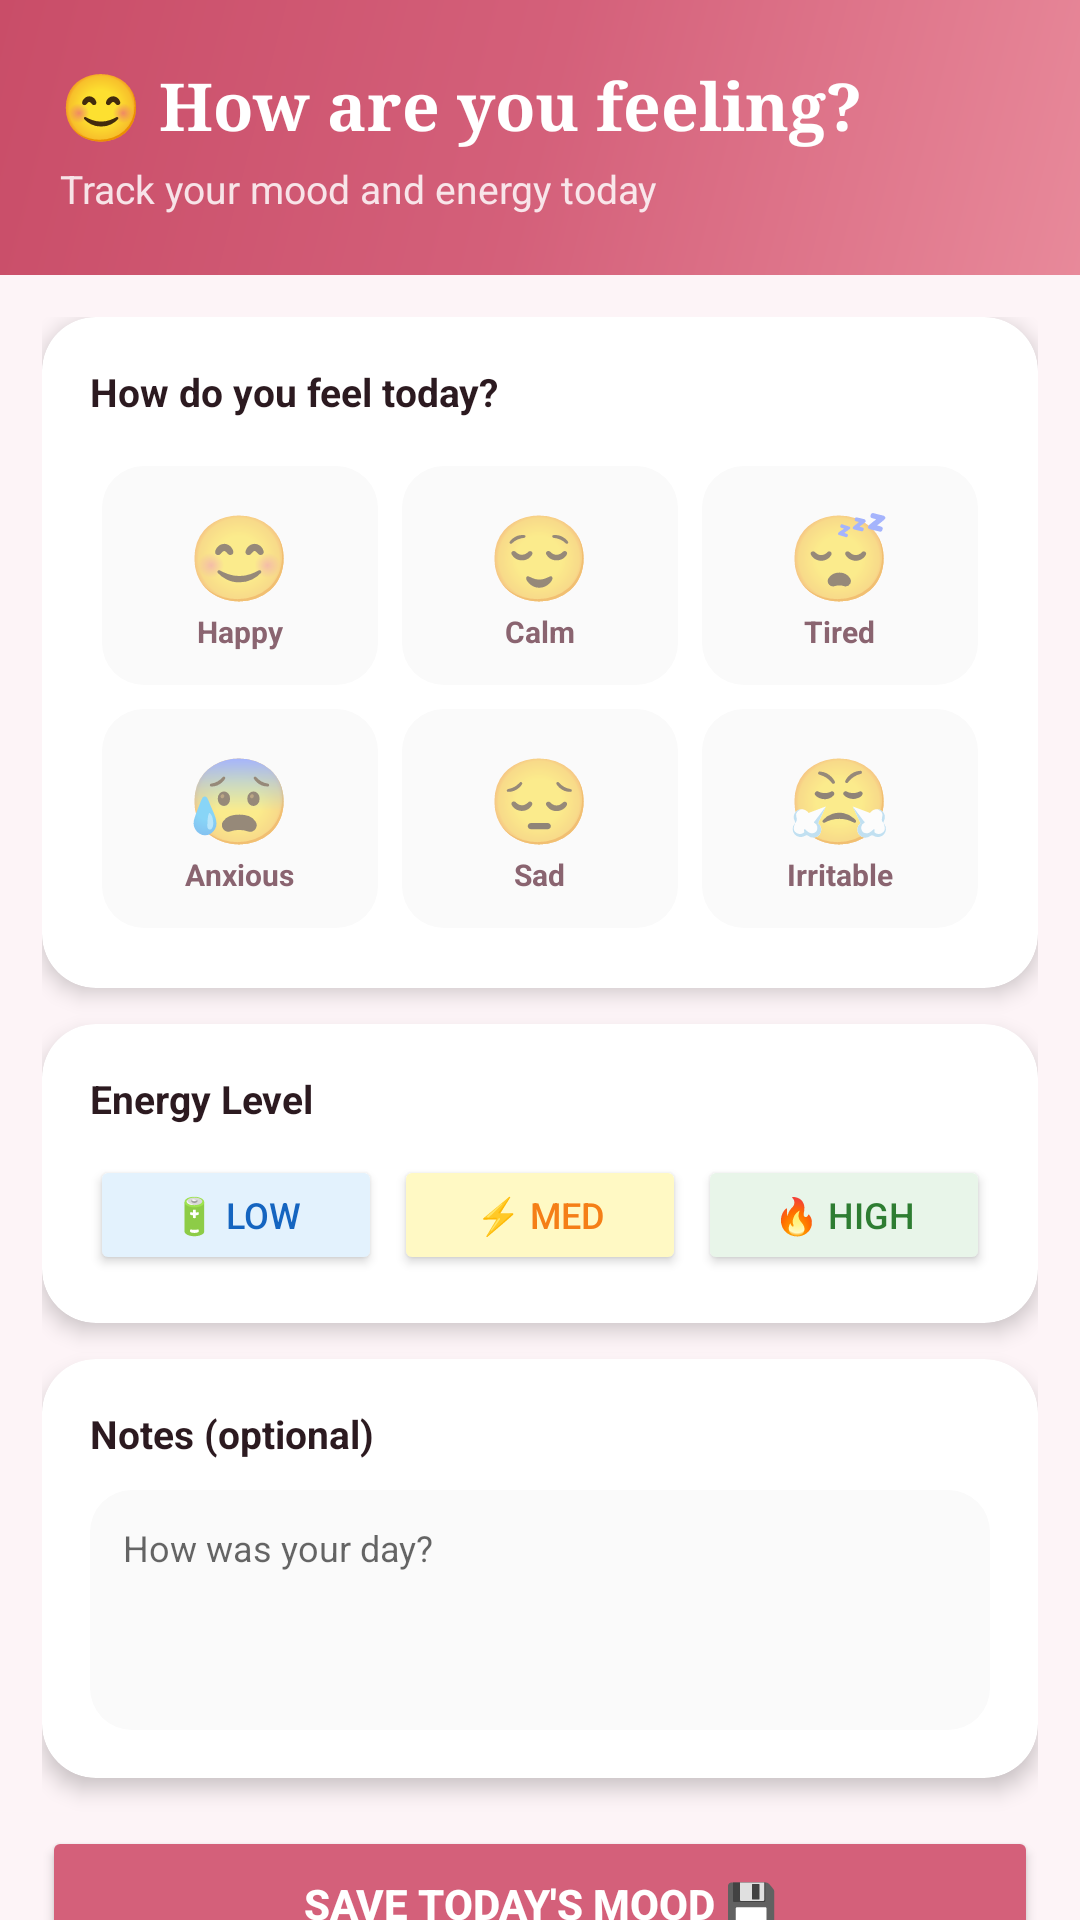

Produce the Android XML layout that renders to this screen, including the resource entries it uses.
<!-- AndroidManifest.xml: application theme Theme.CycleSync -->
<!-- res/layout/fragment_mood.xml -->
<?xml version="1.0" encoding="utf-8"?>
<androidx.core.widget.NestedScrollView
    xmlns:android="http://schemas.android.com/apk/res/android"
    xmlns:app="http://schemas.android.com/apk/res-auto"
    android:layout_width="match_parent"
    android:layout_height="match_parent"
    android:background="@color/bg">

    <LinearLayout
        android:layout_width="match_parent"
        android:layout_height="wrap_content"
        android:orientation="vertical">

        <LinearLayout
            android:layout_width="match_parent"
            android:layout_height="wrap_content"
            android:background="@drawable/bg_gradient_pink"
            android:orientation="vertical"
            android:padding="20dp"
            android:paddingTop="44dp"
            android:paddingBottom="22dp">
            <TextView android:layout_width="wrap_content" android:layout_height="wrap_content" android:text="😊 How are you feeling?" android:textSize="22sp" android:textStyle="bold" android:textColor="@color/white" android:fontFamily="serif" />
            <TextView android:layout_width="wrap_content" android:layout_height="wrap_content" android:text="Track your mood and energy today" android:textSize="13sp" android:textColor="#D6FFFFFF" android:layout_marginTop="4dp" />
        </LinearLayout>

        <LinearLayout android:layout_width="match_parent" android:layout_height="wrap_content" android:orientation="vertical" android:padding="14dp">

            
            <androidx.cardview.widget.CardView android:layout_width="match_parent" android:layout_height="wrap_content" android:layout_marginBottom="12dp" app:cardCornerRadius="18dp" app:cardElevation="4dp">
                <LinearLayout android:layout_width="match_parent" android:layout_height="wrap_content" android:orientation="vertical" android:padding="16dp">
                    <TextView android:layout_width="wrap_content" android:layout_height="wrap_content" android:text="How do you feel today?" android:textSize="13sp" android:textStyle="bold" android:textColor="@color/text_primary" android:layout_marginBottom="12dp" />
                    <GridLayout android:layout_width="match_parent" android:layout_height="wrap_content" android:columnCount="3" android:rowCount="2">
                        
                        <LinearLayout android:layout_width="0dp" android:layout_height="wrap_content" android:layout_columnWeight="1" android:orientation="vertical" android:gravity="center" android:padding="11dp" android:layout_margin="4dp" android:background="@drawable/mood_btn_bg" android:clickable="true" android:focusable="true">
                            <TextView android:layout_width="wrap_content" android:layout_height="wrap_content" android:text="😊" android:textSize="28sp" />
                            <TextView android:layout_width="wrap_content" android:layout_height="wrap_content" android:text="Happy" android:textSize="10sp" android:textStyle="bold" android:textColor="@color/text_muted" />
                        </LinearLayout>
                        <LinearLayout android:layout_width="0dp" android:layout_height="wrap_content" android:layout_columnWeight="1" android:orientation="vertical" android:gravity="center" android:padding="11dp" android:layout_margin="4dp" android:background="@drawable/mood_btn_bg" android:clickable="true" android:focusable="true">
                            <TextView android:layout_width="wrap_content" android:layout_height="wrap_content" android:text="😌" android:textSize="28sp" />
                            <TextView android:layout_width="wrap_content" android:layout_height="wrap_content" android:text="Calm" android:textSize="10sp" android:textStyle="bold" android:textColor="@color/text_muted" />
                        </LinearLayout>
                        <LinearLayout android:layout_width="0dp" android:layout_height="wrap_content" android:layout_columnWeight="1" android:orientation="vertical" android:gravity="center" android:padding="11dp" android:layout_margin="4dp" android:background="@drawable/mood_btn_bg" android:clickable="true" android:focusable="true">
                            <TextView android:layout_width="wrap_content" android:layout_height="wrap_content" android:text="😴" android:textSize="28sp" />
                            <TextView android:layout_width="wrap_content" android:layout_height="wrap_content" android:text="Tired" android:textSize="10sp" android:textStyle="bold" android:textColor="@color/text_muted" />
                        </LinearLayout>
                        <LinearLayout android:layout_width="0dp" android:layout_height="wrap_content" android:layout_columnWeight="1" android:orientation="vertical" android:gravity="center" android:padding="11dp" android:layout_margin="4dp" android:background="@drawable/mood_btn_bg" android:clickable="true" android:focusable="true">
                            <TextView android:layout_width="wrap_content" android:layout_height="wrap_content" android:text="😰" android:textSize="28sp" />
                            <TextView android:layout_width="wrap_content" android:layout_height="wrap_content" android:text="Anxious" android:textSize="10sp" android:textStyle="bold" android:textColor="@color/text_muted" />
                        </LinearLayout>
                        <LinearLayout android:layout_width="0dp" android:layout_height="wrap_content" android:layout_columnWeight="1" android:orientation="vertical" android:gravity="center" android:padding="11dp" android:layout_margin="4dp" android:background="@drawable/mood_btn_bg" android:clickable="true" android:focusable="true">
                            <TextView android:layout_width="wrap_content" android:layout_height="wrap_content" android:text="😔" android:textSize="28sp" />
                            <TextView android:layout_width="wrap_content" android:layout_height="wrap_content" android:text="Sad" android:textSize="10sp" android:textStyle="bold" android:textColor="@color/text_muted" />
                        </LinearLayout>
                        <LinearLayout android:layout_width="0dp" android:layout_height="wrap_content" android:layout_columnWeight="1" android:orientation="vertical" android:gravity="center" android:padding="11dp" android:layout_margin="4dp" android:background="@drawable/mood_btn_bg" android:clickable="true" android:focusable="true">
                            <TextView android:layout_width="wrap_content" android:layout_height="wrap_content" android:text="😤" android:textSize="28sp" />
                            <TextView android:layout_width="wrap_content" android:layout_height="wrap_content" android:text="Irritable" android:textSize="10sp" android:textStyle="bold" android:textColor="@color/text_muted" />
                        </LinearLayout>
                    </GridLayout>
                </LinearLayout>
            </androidx.cardview.widget.CardView>

            
            <androidx.cardview.widget.CardView android:layout_width="match_parent" android:layout_height="wrap_content" android:layout_marginBottom="12dp" app:cardCornerRadius="18dp" app:cardElevation="4dp">
                <LinearLayout android:layout_width="match_parent" android:layout_height="wrap_content" android:orientation="vertical" android:padding="16dp">
                    <TextView android:layout_width="wrap_content" android:layout_height="wrap_content" android:text="Energy Level" android:textSize="13sp" android:textStyle="bold" android:textColor="@color/text_primary" android:layout_marginBottom="10dp" />
                    <LinearLayout android:layout_width="match_parent" android:layout_height="wrap_content" android:orientation="horizontal" android:weightSum="3">
                        <Button android:id="@+id/btnEnergyLow" android:layout_width="0dp" android:layout_height="40dp" android:layout_weight="1" android:layout_marginEnd="4dp" android:text="🔋 Low" android:textSize="12sp" android:backgroundTint="#E3F2FD" android:textColor="#1565C0" />
                        <Button android:id="@+id/btnEnergyMed" android:layout_width="0dp" android:layout_height="40dp" android:layout_weight="1" android:layout_marginEnd="4dp" android:text="⚡ Med" android:textSize="12sp" android:backgroundTint="#FFF9C4" android:textColor="#F57F17" />
                        <Button android:id="@+id/btnEnergyHigh" android:layout_width="0dp" android:layout_height="40dp" android:layout_weight="1" android:text="🔥 High" android:textSize="12sp" android:backgroundTint="#E8F5E9" android:textColor="#2E7D32" />
                    </LinearLayout>
                </LinearLayout>
            </androidx.cardview.widget.CardView>

            
            <androidx.cardview.widget.CardView android:layout_width="match_parent" android:layout_height="wrap_content" android:layout_marginBottom="16dp" app:cardCornerRadius="18dp" app:cardElevation="4dp">
                <LinearLayout android:layout_width="match_parent" android:layout_height="wrap_content" android:orientation="vertical" android:padding="16dp">
                    <TextView android:layout_width="wrap_content" android:layout_height="wrap_content" android:text="Notes (optional)" android:textSize="13sp" android:textStyle="bold" android:textColor="@color/text_primary" android:layout_marginBottom="10dp" />
                    <EditText android:id="@+id/etNotes" android:layout_width="match_parent" android:layout_height="80dp" android:hint="How was your day?" android:background="@drawable/mood_btn_bg" android:padding="11dp" android:gravity="top" android:textSize="12sp" android:inputType="textMultiLine" />
                </LinearLayout>
            </androidx.cardview.widget.CardView>

            <Button android:id="@+id/btnSaveMood" android:layout_width="match_parent" android:layout_height="52dp" android:text="Save Today's Mood 💾" android:textStyle="bold" android:textColor="@color/white" app:backgroundTint="@color/pink" android:layout_marginBottom="16dp" />
        </LinearLayout>
    </LinearLayout>
</androidx.core.widget.NestedScrollView>
<!-- resources referenced by this layout -->
<resources>
  <color name="bg">#FDF4F7</color>
  <color name="pink">#D4607A</color>
  <color name="text_muted">#8A6470</color>
  <color name="text_primary">#2C1A20</color>
  <color name="white">#FFFFFF</color>
  <!-- drawable bg_gradient_pink (drawable) -->
  <?xml version="1.0" encoding="utf-8"?>
  <shape xmlns:android="http://schemas.android.com/apk/res/android">
      <gradient
          android:angle="315"
          android:startColor="@color/pr"
          android:centerColor="@color/p"
          android:endColor="@color/pl"
          android:type="linear" />
  </shape>
  <!-- drawable mood_btn_bg (drawable) -->
  <?xml version="1.0" encoding="utf-8"?>
  <shape xmlns:android="http://schemas.android.com/apk/res/android" android:shape="rectangle">
      <solid android:color="#FAFAFA"/>
      <corners android:radius="14dp"/>
  </shape>
  <style name="Theme.CycleSync" parent="Theme.MaterialComponents.Light.NoActionBar">
          <item name="colorPrimary">@color/primary</item>
          <item name="colorPrimaryDark">@color/primary_dark</item>
          <item name="colorAccent">@color/primary</item>
          <item name="android:windowBackground">@color/bg_main</item>
          <item name="android:statusBarColor">@android:color/transparent</item>
          <item name="android:windowLightStatusBar">true</item>
      </style>
  <color name="pr">#C94D68</color>
  <color name="p">#D4607A</color>
  <color name="pl">#E8899A</color>
  <color name="primary">#D4607A</color>
  <color name="primary_dark">#C94D68</color>
  <color name="bg_main">#FDF4F7</color>
</resources>
